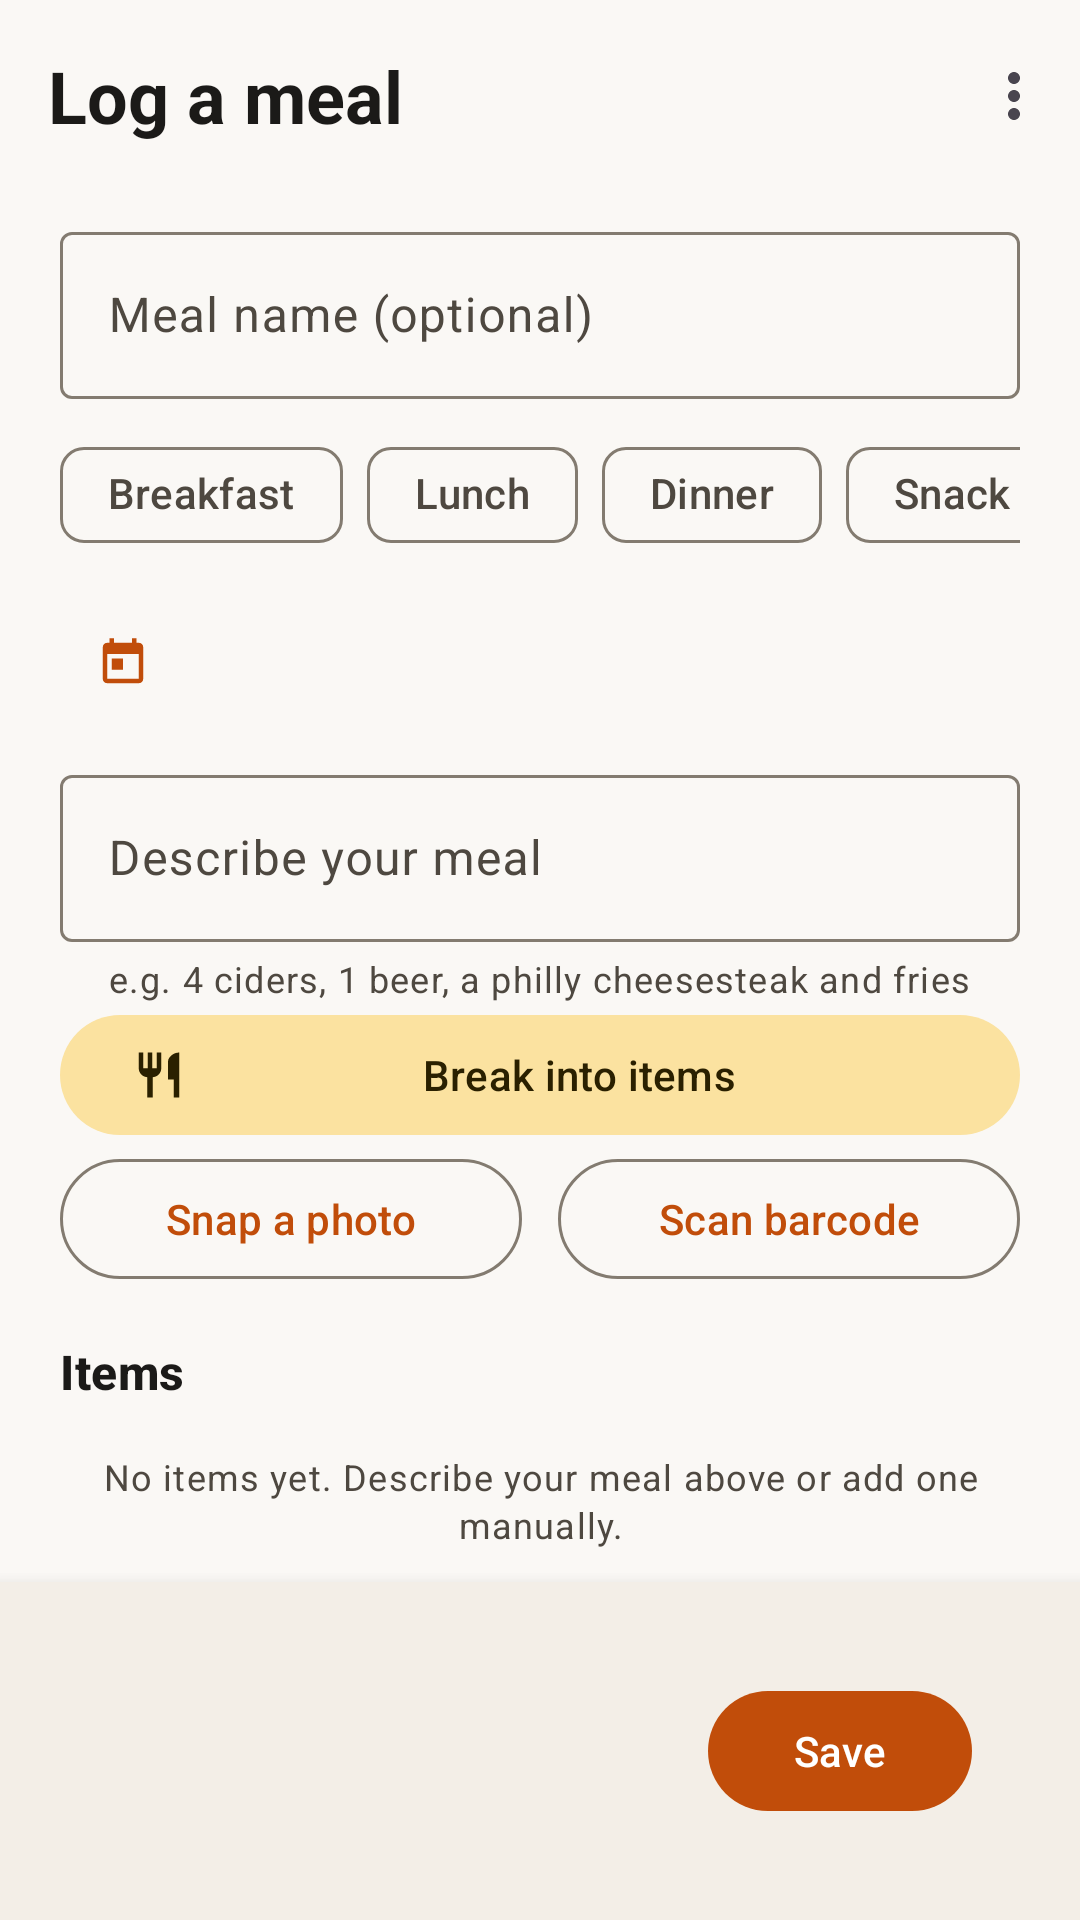

Android layout source for this screen:
<!-- AndroidManifest.xml: application theme Theme.FastTrack -->
<!-- res/layout/fragment_meal_editor.xml -->
<?xml version="1.0" encoding="utf-8"?>
<androidx.coordinatorlayout.widget.CoordinatorLayout
    xmlns:android="http://schemas.android.com/apk/res/android"
    xmlns:app="http://schemas.android.com/apk/res-auto"
    xmlns:tools="http://schemas.android.com/tools"
    android:layout_width="match_parent"
    android:layout_height="match_parent">

    <LinearLayout
        android:layout_width="match_parent"
        android:layout_height="match_parent"
        android:orientation="vertical">

        <com.google.android.material.appbar.MaterialToolbar
            android:id="@+id/toolbar"
            android:layout_width="match_parent"
            android:layout_height="?attr/actionBarSize"
            app:menu="@menu/menu_meal_editor"
            app:navigationIcon="@drawable/ic_arrow_back"
            app:title="@string/meal_editor_title"
            app:titleTextAppearance="@style/Text.FastTrack.ScreenTitle" />

        <androidx.core.widget.NestedScrollView
            android:layout_width="match_parent"
            android:layout_height="0dp"
            android:layout_weight="1"
            android:clipToPadding="false"
            android:paddingHorizontal="@dimen/screen_padding"
            android:paddingBottom="@dimen/spacing_lg">

            <LinearLayout
                android:layout_width="match_parent"
                android:layout_height="wrap_content"
                android:orientation="vertical">

                <com.google.android.material.textfield.TextInputLayout
                    style="@style/Widget.Material3.TextInputLayout.OutlinedBox"
                    android:layout_width="match_parent"
                    android:layout_height="wrap_content"
                    android:layout_marginTop="@dimen/spacing_sm"
                    android:hint="@string/meal_editor_name_hint">

                    <com.google.android.material.textfield.TextInputEditText
                        android:id="@+id/mealNameInput"
                        android:layout_width="match_parent"
                        android:layout_height="wrap_content"
                        android:inputType="textCapSentences" />
                </com.google.android.material.textfield.TextInputLayout>

                <HorizontalScrollView
                    android:layout_width="match_parent"
                    android:layout_height="wrap_content"
                    android:layout_marginTop="@dimen/spacing_sm"
                    android:scrollbars="none">

                    <com.google.android.material.chip.ChipGroup
                        android:id="@+id/mealChips"
                        android:layout_width="wrap_content"
                        android:layout_height="wrap_content"
                        app:singleSelection="true">

                        <com.google.android.material.chip.Chip
                            android:id="@+id/mealBreakfast"
                            style="@style/Widget.Material3.Chip.Filter"
                            android:layout_width="wrap_content"
                            android:layout_height="wrap_content"
                            android:text="@string/meal_breakfast" />

                        <com.google.android.material.chip.Chip
                            android:id="@+id/mealLunch"
                            style="@style/Widget.Material3.Chip.Filter"
                            android:layout_width="wrap_content"
                            android:layout_height="wrap_content"
                            android:text="@string/meal_lunch" />

                        <com.google.android.material.chip.Chip
                            android:id="@+id/mealDinner"
                            style="@style/Widget.Material3.Chip.Filter"
                            android:layout_width="wrap_content"
                            android:layout_height="wrap_content"
                            android:text="@string/meal_dinner" />

                        <com.google.android.material.chip.Chip
                            android:id="@+id/mealSnack"
                            style="@style/Widget.Material3.Chip.Filter"
                            android:layout_width="wrap_content"
                            android:layout_height="wrap_content"
                            android:text="@string/meal_snack" />
                    </com.google.android.material.chip.ChipGroup>
                </HorizontalScrollView>

                <com.google.android.material.button.MaterialButton
                    android:id="@+id/dateTimeButton"
                    style="@style/Widget.Material3.Button.TextButton.Icon"
                    android:layout_width="wrap_content"
                    android:layout_height="wrap_content"
                    android:layout_marginTop="@dimen/spacing_sm"
                    app:icon="@drawable/ic_schedule"
                    tools:text="Today, 7:30 PM" />

                
                <com.google.android.material.textfield.TextInputLayout
                    style="@style/Widget.Material3.TextInputLayout.OutlinedBox"
                    android:layout_width="match_parent"
                    android:layout_height="wrap_content"
                    android:layout_marginTop="@dimen/spacing_sm"
                    android:hint="@string/meal_editor_describe_hint"
                    app:helperText="@string/meal_editor_describe_helper">

                    <com.google.android.material.textfield.TextInputEditText
                        android:id="@+id/describeInput"
                        android:layout_width="match_parent"
                        android:layout_height="wrap_content"
                        android:inputType="textCapSentences|textMultiLine"
                        android:imeOptions="actionDone" />
                </com.google.android.material.textfield.TextInputLayout>

                <com.google.android.material.button.MaterialButton
                    android:id="@+id/parseButton"
                    style="@style/Widget.Material3.Button.TonalButton"
                    android:layout_width="match_parent"
                    android:layout_height="wrap_content"
                    android:text="@string/meal_editor_parse"
                    app:icon="@drawable/ic_nutrition" />

                <LinearLayout
                    android:layout_width="match_parent"
                    android:layout_height="wrap_content"
                    android:orientation="horizontal">

                    <com.google.android.material.button.MaterialButton
                        android:id="@+id/photoButton"
                        style="@style/Widget.Material3.Button.OutlinedButton"
                        android:layout_width="0dp"
                        android:layout_height="wrap_content"
                        android:layout_marginEnd="6dp"
                        android:layout_weight="1"
                        android:text="Snap a photo" />

                    <com.google.android.material.button.MaterialButton
                        android:id="@+id/barcodeButton"
                        style="@style/Widget.Material3.Button.OutlinedButton"
                        android:layout_width="0dp"
                        android:layout_height="wrap_content"
                        android:layout_marginStart="6dp"
                        android:layout_weight="1"
                        android:text="Scan barcode" />
                </LinearLayout>

                <TextView
                    android:id="@+id/parseStatus"
                    style="@style/Text.FastTrack.Caption"
                    android:layout_width="match_parent"
                    android:layout_height="wrap_content"
                    android:layout_marginTop="4dp"
                    android:visibility="gone"
                    tools:text="Parsed 4 items with on-device AI · 820ms"
                    tools:visibility="visible" />

                <TextView
                    style="@style/Text.FastTrack.SectionTitle"
                    android:layout_width="match_parent"
                    android:layout_height="wrap_content"
                    android:layout_marginTop="@dimen/spacing_md"
                    android:text="@string/meal_editor_items" />

                <androidx.recyclerview.widget.RecyclerView
                    android:id="@+id/itemList"
                    android:layout_width="match_parent"
                    android:layout_height="wrap_content"
                    android:layout_marginTop="@dimen/spacing_sm"
                    android:nestedScrollingEnabled="false"
                    tools:itemCount="3"
                    tools:listitem="@layout/item_food_editor" />

                <TextView
                    android:id="@+id/emptyItems"
                    style="@style/Text.FastTrack.Caption"
                    android:layout_width="match_parent"
                    android:layout_height="wrap_content"
                    android:layout_marginVertical="@dimen/spacing_sm"
                    android:gravity="center"
                    android:text="@string/meal_editor_empty" />

                <com.google.android.material.button.MaterialButton
                    android:id="@+id/addItemButton"
                    style="@style/Widget.Material3.Button.OutlinedButton.Icon"
                    android:layout_width="match_parent"
                    android:layout_height="wrap_content"
                    android:text="@string/meal_editor_add_item"
                    app:icon="@drawable/ic_add" />
            </LinearLayout>
        </androidx.core.widget.NestedScrollView>

        
        <com.google.android.material.card.MaterialCardView
            android:layout_width="match_parent"
            android:layout_height="wrap_content"
            app:cardCornerRadius="0dp"
            app:cardElevation="8dp">

            <LinearLayout
                android:layout_width="match_parent"
                android:layout_height="wrap_content"
                android:gravity="center_vertical"
                android:orientation="horizontal"
                android:paddingHorizontal="@dimen/screen_padding"
                android:paddingVertical="@dimen/spacing_sm">

                <LinearLayout
                    android:layout_width="0dp"
                    android:layout_height="wrap_content"
                    android:layout_weight="1"
                    android:orientation="vertical">

                    <TextView
                        android:id="@+id/totalCalories"
                        style="@style/Text.FastTrack.Metric"
                        android:layout_width="wrap_content"
                        android:layout_height="wrap_content"
                        tools:text="2170 kcal" />

                    <TextView
                        android:id="@+id/totalSubtitle"
                        style="@style/Text.FastTrack.Caption"
                        android:layout_width="match_parent"
                        android:layout_height="wrap_content"
                        tools:text="1900–2490 · 6/6 estimated" />
                </LinearLayout>

                <com.google.android.material.button.MaterialButton
                    android:id="@+id/saveButton"
                    android:layout_width="wrap_content"
                    android:layout_height="wrap_content"
                    android:text="@string/action_save"
                    app:icon="@drawable/ic_check" />
            </LinearLayout>
        </com.google.android.material.card.MaterialCardView>
    </LinearLayout>
</androidx.coordinatorlayout.widget.CoordinatorLayout>
<!-- res/layout/item_food_editor.xml (included above) -->
<?xml version="1.0" encoding="utf-8"?>
<com.google.android.material.card.MaterialCardView
    xmlns:android="http://schemas.android.com/apk/res/android"
    xmlns:app="http://schemas.android.com/apk/res-auto"
    xmlns:tools="http://schemas.android.com/tools"
    android:id="@+id/itemCard"
    android:layout_width="match_parent"
    android:layout_height="wrap_content"
    android:layout_marginBottom="@dimen/spacing_sm"
    android:checkable="false"
    app:cardCornerRadius="16dp"
    app:cardElevation="0dp"
    app:strokeColor="?attr/colorOutlineVariant"
    app:strokeWidth="1dp">

    <LinearLayout
        android:layout_width="match_parent"
        android:layout_height="wrap_content"
        android:gravity="center_vertical"
        android:orientation="horizontal"
        android:paddingHorizontal="@dimen/spacing_md"
        android:paddingVertical="@dimen/spacing_sm">

        <LinearLayout
            android:layout_width="0dp"
            android:layout_height="wrap_content"
            android:layout_weight="1"
            android:orientation="vertical">

            <TextView
                android:id="@+id/itemName"
                style="@style/Text.FastTrack.SectionTitle"
                android:layout_width="match_parent"
                android:layout_height="wrap_content"
                tools:text="4 × Hard cider" />

            <TextView
                android:id="@+id/itemSubtitle"
                style="@style/Text.FastTrack.Caption"
                android:layout_width="match_parent"
                android:layout_height="wrap_content"
                tools:text="12 fl oz each · beer · estimate" />

            <TextView
                android:id="@+id/itemBadges"
                style="@style/Text.FastTrack.Caption"
                android:layout_width="match_parent"
                android:layout_height="wrap_content"
                android:layout_marginTop="2dp"
                android:textStyle="bold"
                tools:text="LOW confidence · estimated" />
        </LinearLayout>

        <LinearLayout
            android:layout_width="wrap_content"
            android:layout_height="wrap_content"
            android:gravity="end"
            android:orientation="vertical">

            <TextView
                android:id="@+id/itemCalories"
                style="@style/Text.FastTrack.Metric"
                android:layout_width="wrap_content"
                android:layout_height="wrap_content"
                tools:text="720" />

            <TextView
                android:id="@+id/itemCalorieRange"
                style="@style/Text.FastTrack.Caption"
                android:layout_width="wrap_content"
                android:layout_height="wrap_content"
                tools:text="640–800 kcal" />
        </LinearLayout>

        <com.google.android.material.button.MaterialButton
            android:id="@+id/deleteItem"
            style="@style/Widget.Material3.Button.IconButton"
            android:layout_width="wrap_content"
            android:layout_height="wrap_content"
            android:contentDescription="@string/action_delete"
            app:icon="@drawable/ic_delete" />
    </LinearLayout>
</com.google.android.material.card.MaterialCardView>
<!-- resources referenced by this layout -->
<resources>
  <dimen name="screen_padding">20dp</dimen>
  <dimen name="spacing_lg">24dp</dimen>
  <dimen name="spacing_md">16dp</dimen>
  <dimen name="spacing_sm">8dp</dimen>
  <!-- drawable ic_nutrition (drawable) -->
  <vector xmlns:android="http://schemas.android.com/apk/res/android"
      android:width="24dp" android:height="24dp"
      android:viewportWidth="24" android:viewportHeight="24"
      android:tint="?attr/colorControlNormal">
      <path android:fillColor="@android:color/white"
          android:pathData="M11,9H9V2H7v7H5V2H3v7c0,2.12 1.66,3.84 3.75,3.97V22h2.5v-9.03C11.34,12.84 13,11.12 13,9V2h-2v7zm5,-3v8h2.5v8H21V2c-2.76,0 -5,2.24 -5,4z"/>
  </vector>
  <string name="action_delete">Delete</string>
  <string name="action_save">Save</string>
  <string name="meal_breakfast">Breakfast</string>
  <string name="meal_dinner">Dinner</string>
  <string name="meal_editor_add_item">Add item manually</string>
  <string name="meal_editor_describe_helper">e.g. 4 ciders, 1 beer, a philly cheesesteak and fries</string>
  <string name="meal_editor_describe_hint">Describe your meal</string>
  <string name="meal_editor_empty">No items yet. Describe your meal above or add one manually.</string>
  <string name="meal_editor_items">Items</string>
  <string name="meal_editor_name_hint">Meal name (optional)</string>
  <string name="meal_editor_parse">Break into items</string>
  <string name="meal_editor_title">Log a meal</string>
  <string name="meal_lunch">Lunch</string>
  <string name="meal_snack">Snack</string>
  <style name="Text.FastTrack.Caption" parent="TextAppearance.Material3.BodySmall">
          <item name="android:textColor">?attr/colorOnSurfaceVariant</item>
      </style>
  <style name="Text.FastTrack.Metric" parent="TextAppearance.Material3.DisplaySmall">
          <item name="android:textStyle">bold</item>
      </style>
  <style name="Text.FastTrack.ScreenTitle" parent="TextAppearance.Material3.HeadlineSmall">
          <item name="android:textStyle">bold</item>
          <item name="android:textColor">?attr/colorOnBackground</item>
      </style>
  <style name="Text.FastTrack.SectionTitle" parent="TextAppearance.Material3.TitleMedium">
          <item name="android:textStyle">bold</item>
          <item name="android:textColor">?attr/colorOnSurface</item>
      </style>
  <style name="Theme.FastTrack" parent="Base.Theme.FastTrack" />
  <color name="md_primary">#C14D0A</color>
  <color name="md_on_primary">#FFFFFF</color>
  <color name="md_primary_container">#FFDCC2</color>
  <color name="md_on_primary_container">#3A1700</color>
  <color name="md_secondary">#8A6A00</color>
  <color name="md_on_secondary">#FFFFFF</color>
  <color name="md_secondary_container">#FBE2A0</color>
  <color name="md_on_secondary_container">#2A2000</color>
  <color name="md_tertiary">#5B4BA6</color>
  <color name="md_on_tertiary">#FFFFFF</color>
  <color name="md_tertiary_container">#E4DEFF</color>
  <color name="md_on_tertiary_container">#1A1148</color>
  <color name="md_error">#BA1A1A</color>
  <color name="md_on_error">#FFFFFF</color>
  <color name="md_error_container">#FFDAD6</color>
  <color name="md_on_error_container">#410002</color>
  <color name="md_background">#FAF8F5</color>
  <color name="md_on_background">#1B1A18</color>
  <color name="md_surface">#FAF8F5</color>
  <color name="md_on_surface">#1B1A18</color>
  <color name="md_surface_variant">#ECE6DE</color>
  <color name="md_on_surface_variant">#4E4840</color>
  <color name="md_surface_container">#F3EEE7</color>
  <color name="md_surface_container_high">#ECE6DE</color>
  <color name="md_outline">#837B70</color>
  <color name="md_outline_variant">#D3CBC0</color>
  <style name="Widget.FastTrack.CardView" parent="Widget.Material3.CardView.Elevated">
          <item name="cardCornerRadius">20dp</item>
          <item name="cardElevation">0dp</item>
          <item name="cardBackgroundColor">?attr/colorSurfaceContainer</item>
          <item name="contentPadding">16dp</item>
      </style>
</resources>
